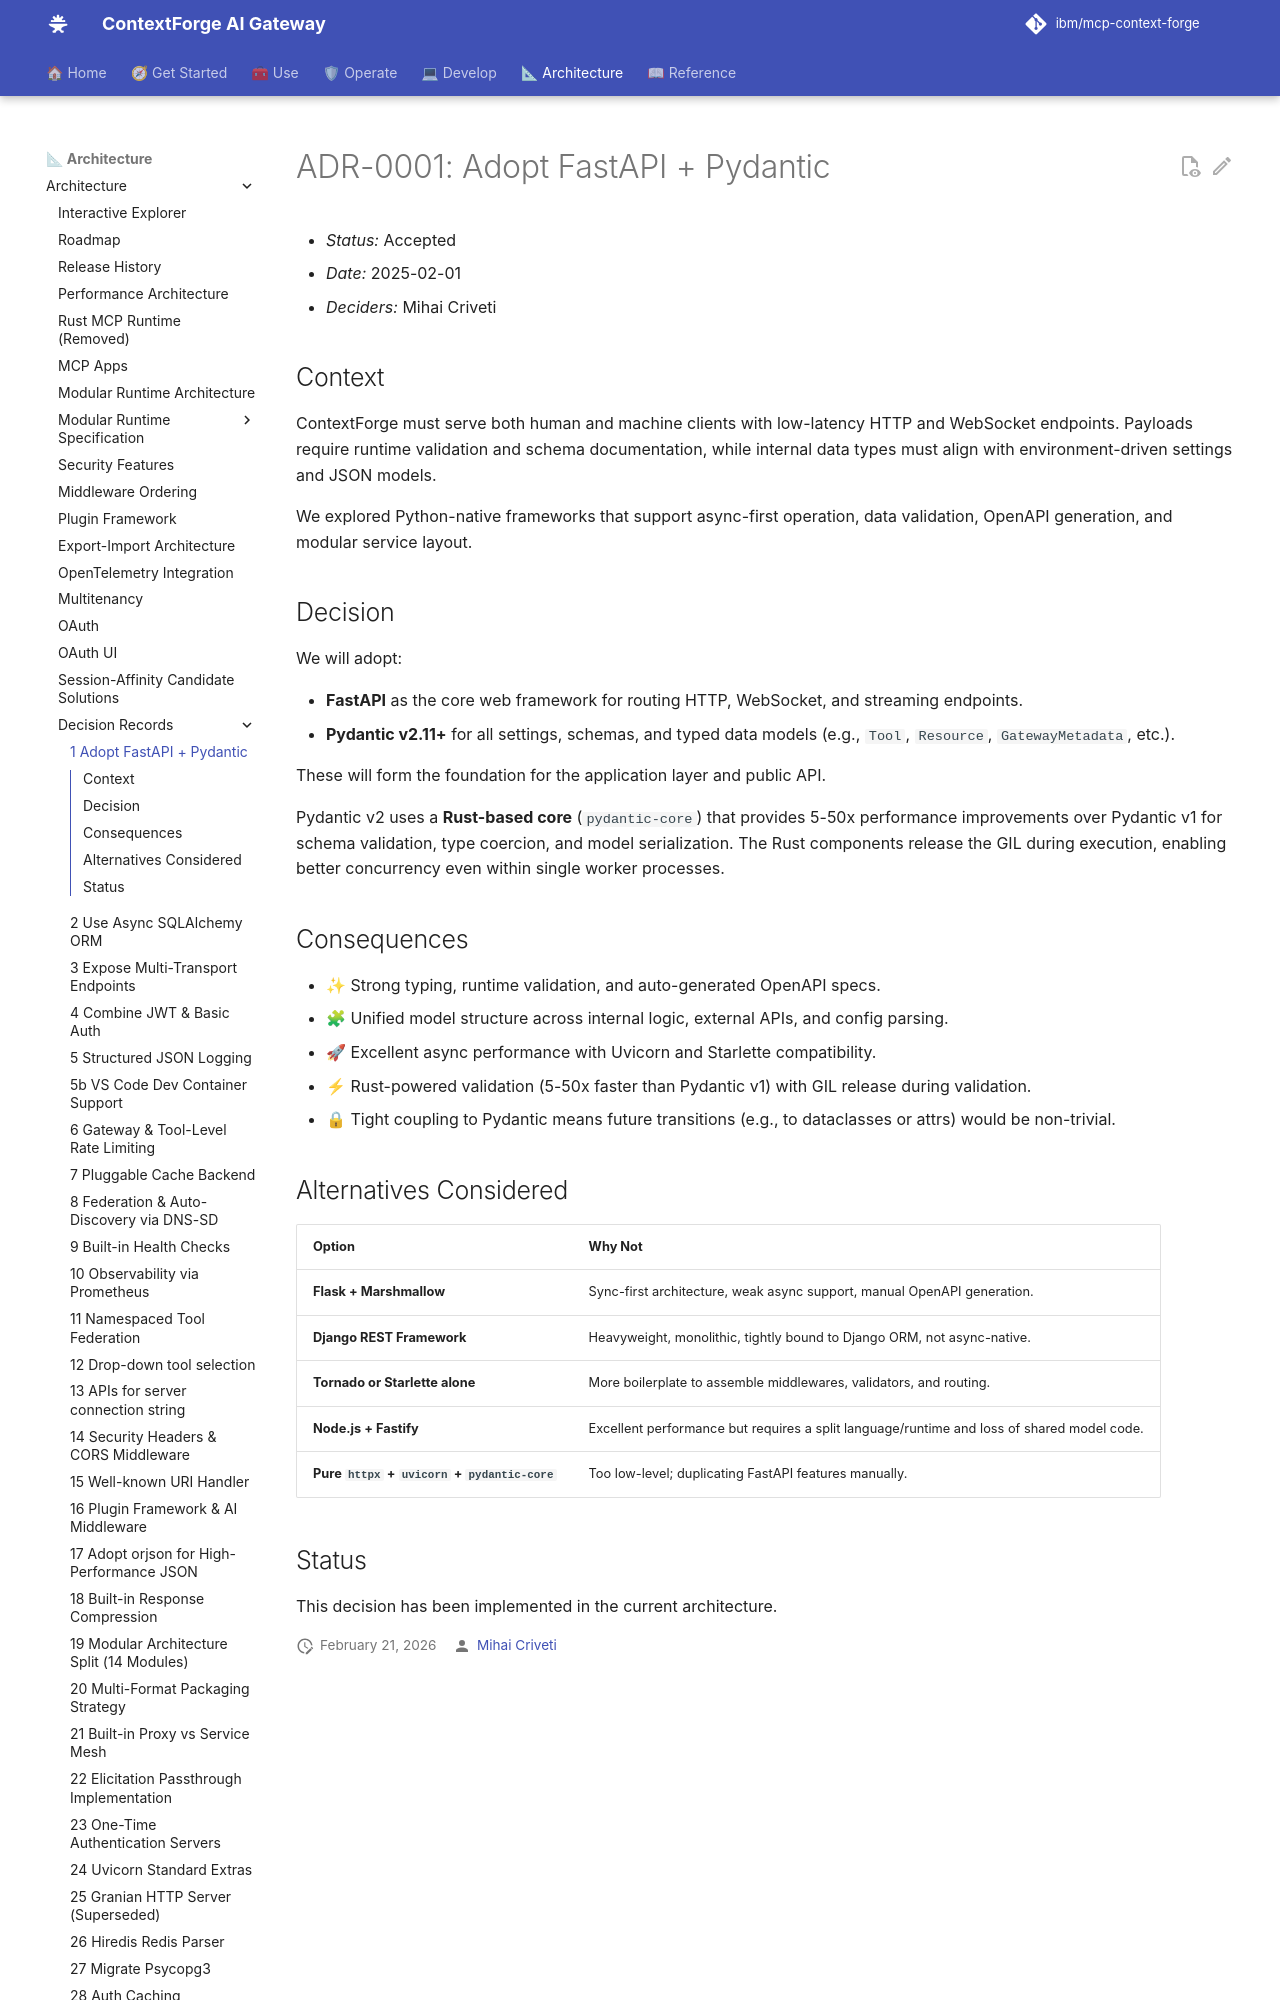

repository: IBM/mcp-context-forge · page: 1.1.x/architecture/adr/001-adopt-fastapi-pydantic/index.html · generator: mkdocs

# ADR-0001: Adopt FastAPI + Pydantic

- *Status:* Accepted
- *Date:* 2025-02-01
- *Deciders:* Mihai Criveti

## Context

ContextForge must serve both human and machine clients with low-latency HTTP and WebSocket endpoints. Payloads require runtime validation and schema documentation, while internal data types must align with environment-driven settings and JSON models.

We explored Python-native frameworks that support async-first operation, data validation, OpenAPI generation, and modular service layout.

## Decision

We will adopt:

- **FastAPI** as the core web framework for routing HTTP, WebSocket, and streaming endpoints.
- **Pydantic v2.11+** for all settings, schemas, and typed data models (e.g., `Tool`, `Resource`, `GatewayMetadata`, etc.).

These will form the foundation for the application layer and public API.

Pydantic v2 uses a **Rust-based core** (`pydantic-core`) that provides 5-50x performance improvements over Pydantic v1 for schema validation, type coercion, and model serialization. The Rust components release the GIL during execution, enabling better concurrency even within single worker processes.
